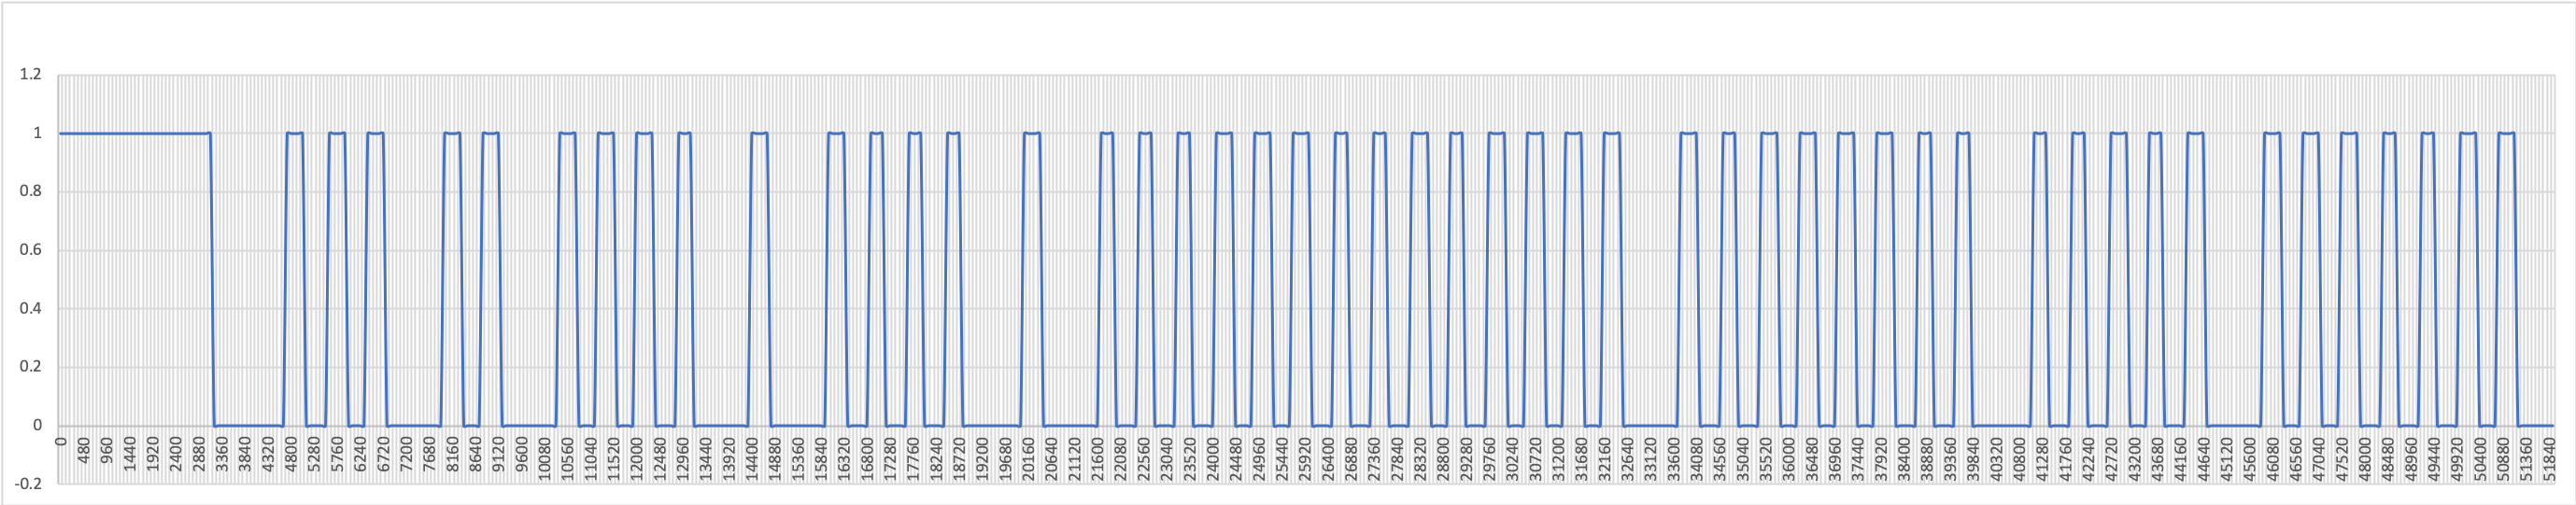

Source data for this figure (header and first rows):
0, 1, , , , , , 
80, 1, , , , , , 
160, 1, , , , , , 
240, 1, , , , , , 
320, 1, , , , , , 
400, 1, , , , , , 
480, 1, , , , , , 
560, 1, , , , , , 
640, 1, , , , , , 
720, 1, , , , , , 
800, 1, , , , , , 
880, 1, , , , , , 
960, 1, , , , , , 
1040, 1, , , , , , 
1120, 1, , , , , , 
1200, 1, , , , , , 
1280, 1, , , , 1520, 400, 3.8
1360, 1, , , , , , 
1440, 1, , , , , , 
1520, 1, , , , , , 
1600, 1, , , , , , 
1680, 1, , , , , , 
1760, 1, , , , , , 
1840, 1, , , , , , 
1920, 1, , , , , , 
2000, 1, , , , , , 
2080, 1, , , , , , 
2160, 1, , , , , , 
2240, 1, , , , , , 
2320, 1, , , , , , 
2400, 1, , , , , , 
2480, 1, , , , , , 
2560, 1, , , , , , 
2640, 1, , , , , , 
2720, 1, , , , , , 
2800, 1, , , , , , 
2880, 1, , , , , , 
2960, 1, , , , , , 
3040, 1, , , , , , 
3120, 1, , , , , , 
3200, 0, , , , , , 
3280, 0, , , , , , 
3360, 0, , , , , , 
3440, 0, , , , , , 
3520, 0, , , , , , 
3600, 0, , , , , , 
3680, 0, , , , , , 
3760, 0, , , , , , 
3840, 0, , , , , , 
3920, 0, , , , , , 
4000, 0, , , , , , 
4080, 0, , , , , , 
4160, 0, , , , , , 
4240, 0, , , , , , 
4320, 0, , , , , , 
4400, 0, , , , , , 
4480, 0, , , , , , 
4560, 0, , , , , , 
4640, 0, , , , , , 
4720, 1, , , , , , 
4800, 1, , , , , , 
... 589 more rows
